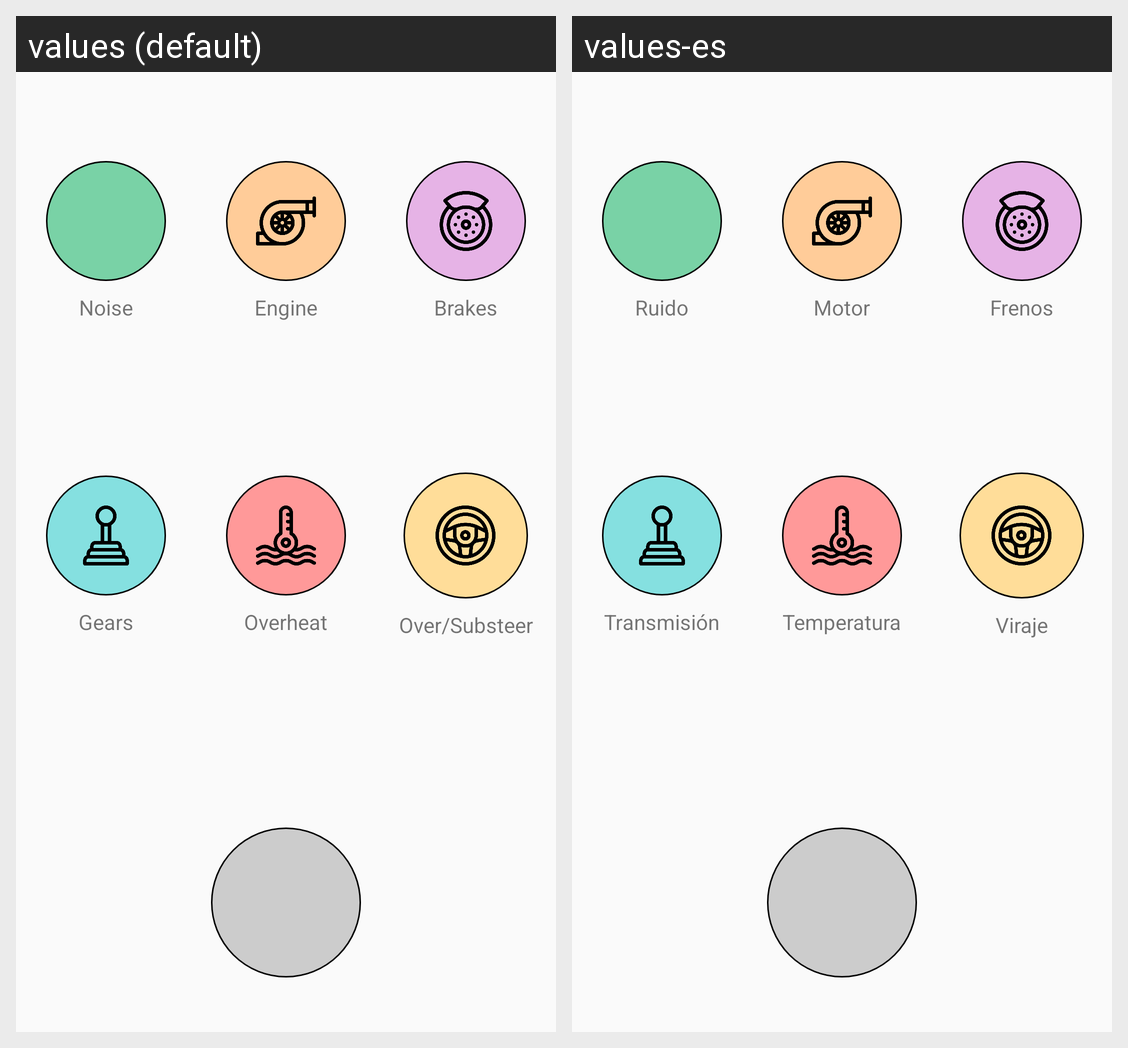

This grid shows one Android layout under two languages. Give, for every string resource on the screen, its name, the default text and each shown locale's text.
Android screen res/layout/new_incidence_dialog.xml rendered under 2 locales, left to right: values (default), values-es. Device: Nexus 5 (rendered at 1080×1920; each locale shown at half size, 540×960, under a caption strip naming it); theme AppTheme.NoActionBar.
Strings drawn on this screen, with the default value and each locale's value (text and hints the layout hard-codes, and strings that could not be matched under every locale, appear in the picture but are not listed):

new_route_route_type_noise
  values: Noise
  values-es: Ruido

new_route_route_type_engine
  values: Engine
  values-es: Motor

new_route_route_brakes
  values: Brakes
  values-es: Frenos

new_route_route_gear_box
  values: Gears
  values-es: Transmisión

new_route_route_temperature
  values: Overheat
  values-es: Temperatura

new_route_route_steer
  values: Over/Substeer
  values-es: Viraje
